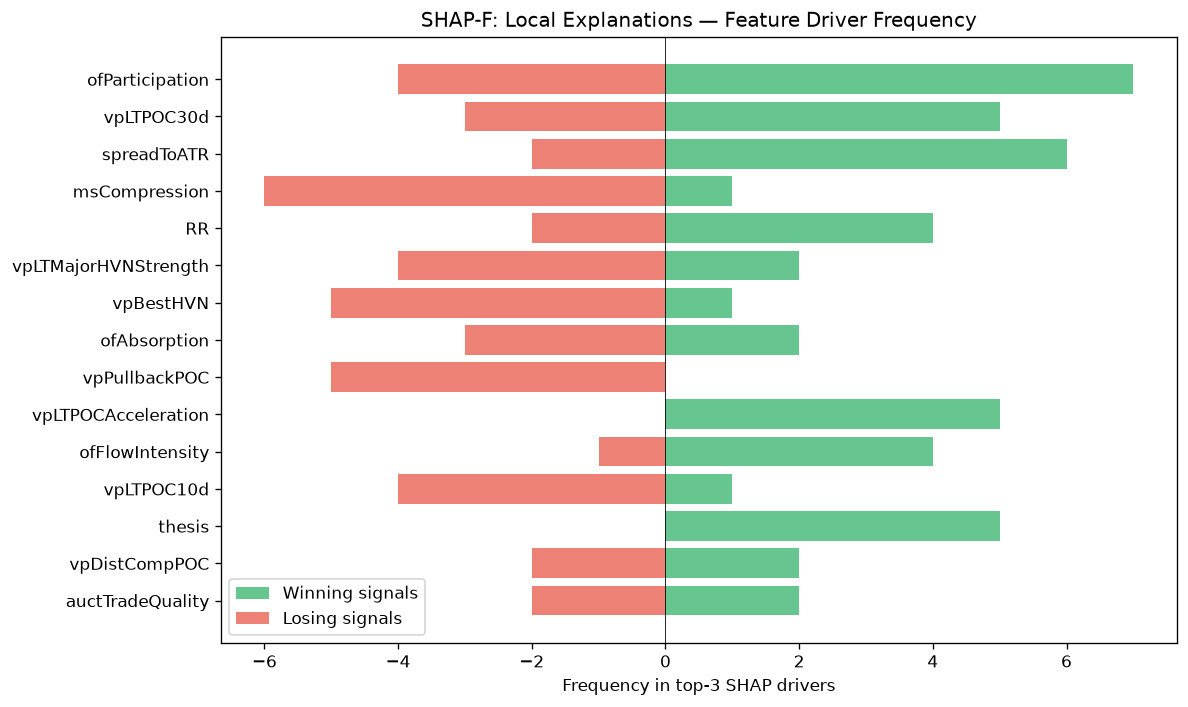

The table this chart was drawn from, first rows:
feature, win_top3_freq, lose_top3_freq, total_top3_freq, win_bias
ofParticipation, 7, 4, 11, 0.6364
vpLTPOC30d, 5, 3, 8, 0.625
spreadToATR, 6, 2, 8, 0.75
msCompression, 1, 6, 7, 0.1429
RR, 4, 2, 6, 0.6667
vpLTMajorHVNStrength, 2, 4, 6, 0.3333
vpBestHVN, 1, 5, 6, 0.1667
ofAbsorption, 2, 3, 5, 0.4
vpPullbackPOC, 0, 5, 5, 0.0
vpLTPOCAcceleration, 5, 0, 5, 1
ofFlowIntensity, 4, 1, 5, 0.8
vpLTPOC10d, 1, 4, 5, 0.2
thesis, 5, 0, 5, 1
vpDistCompPOC, 2, 2, 4, 0.5
auctTradeQuality, 2, 2, 4, 0.5
vpLTAcceptanceAtPrice, 0, 3, 3, 0.0
profilerTQMean, 3, 0, 3, 1
auctShapeConf, 0, 3, 3, 0.0
auctDistLVN, 0, 3, 3, 0.0
vpLTMajorHVNPrice, 1, 2, 3, 0.3333
vpPriceVsPOC, 2, 0, 2, 1
spreadPoints, 2, 0, 2, 1
vpLTBalanceStability, 1, 1, 2, 0.5
entryVpThinnessRatio, 2, 0, 2, 1
msTickVelocity, 1, 0, 1, 1
vpLTNearestZonePrice, 0, 1, 1, 0.0
auctContinuation, 0, 1, 1, 0.0
vpLTPOC60d, 0, 1, 1, 0.0
auctAcceptance, 0, 1, 1, 0.0
vpVAOverlapRatio, 1, 0, 1, 1
auctTargetPrice, 0, 1, 1, 0.0
